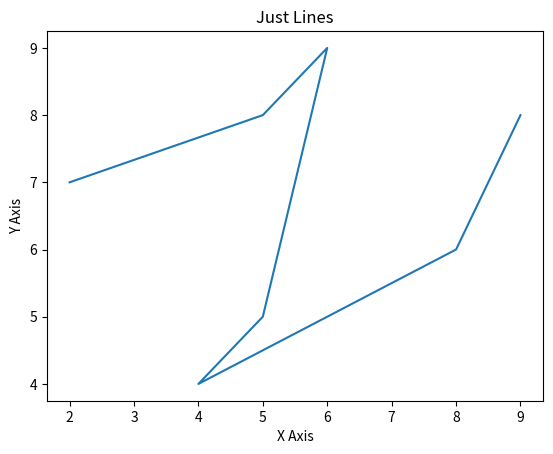

Python code for this plot:
from matplotlib import pyplot as plt
x=[2,5,6,5,4,8,9]
y=[7,8,9,5,4,6,8]
plt.plot(x,y)
plt.title('Just Lines')
plt.xlabel('X Axis')
plt.ylabel('Y Axis')
plt.show()